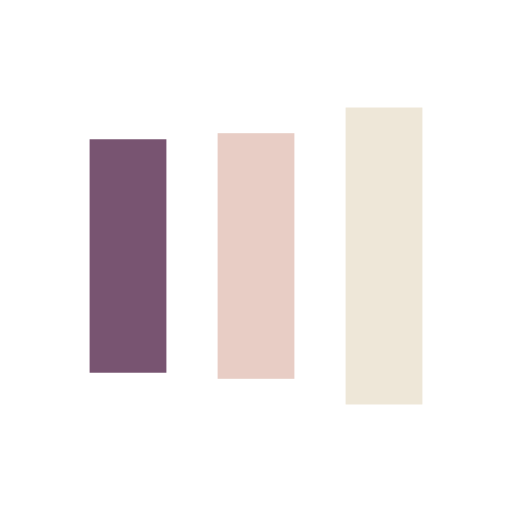
t = 0.00 s
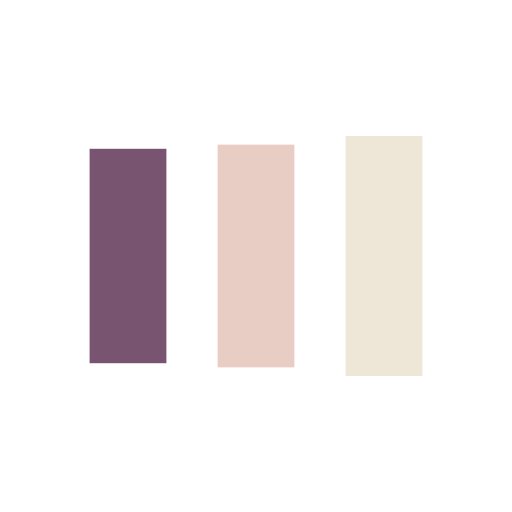
t = 0.19 s
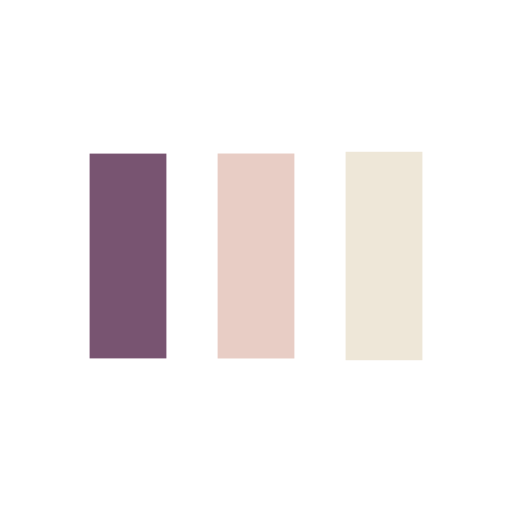
t = 0.58 s
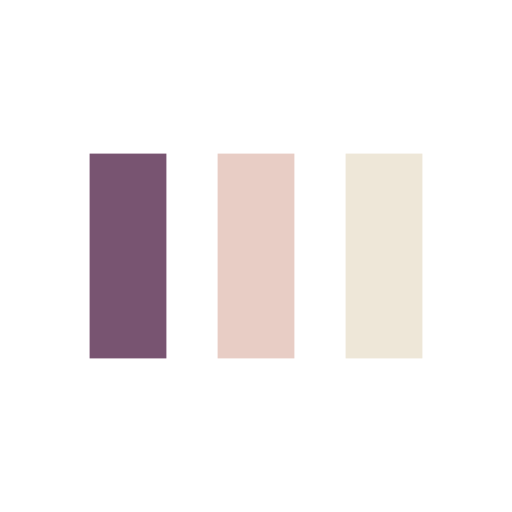
t = 0.77 s
t = 0.96 s: frame unchanged from t = 0.77 s, image omitted
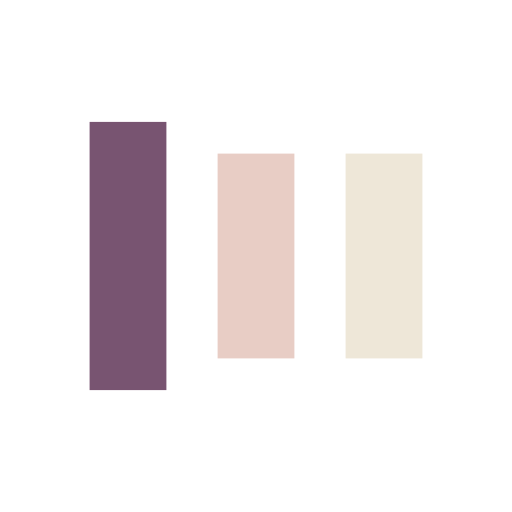
t = 1.35 s

The animated SVG that drew these frames (rendered in a browser with its animation timeline set to each time). Animation: 6 SMIL elements (animate=6); one cycle of 1.54 s, repeats indefinitely.

<?xml version="1.0" encoding="utf-8"?>
<svg xmlns="http://www.w3.org/2000/svg" xmlns:xlink="http://www.w3.org/1999/xlink" style="margin: auto; background: none; display: block; shape-rendering: auto;" width="200px" height="200px" viewBox="0 0 100 100" preserveAspectRatio="xMidYMid">
<rect x="17.5" y="30" width="15" height="40" fill="#785471">
  <animate attributeName="y" repeatCount="indefinite" dur="1.5384615384615383s" calcMode="spline" keyTimes="0;0.5;1" values="18;30;30" keySplines="0 0.5 0.5 1;0 0.5 0.5 1" begin="-0.3076923076923077s"></animate>
  <animate attributeName="height" repeatCount="indefinite" dur="1.5384615384615383s" calcMode="spline" keyTimes="0;0.5;1" values="64;40;40" keySplines="0 0.5 0.5 1;0 0.5 0.5 1" begin="-0.3076923076923077s"></animate>
</rect>
<rect x="42.5" y="30" width="15" height="40" fill="#e8cdc5">
  <animate attributeName="y" repeatCount="indefinite" dur="1.5384615384615383s" calcMode="spline" keyTimes="0;0.5;1" values="20.999999999999996;30;30" keySplines="0 0.5 0.5 1;0 0.5 0.5 1" begin="-0.15384615384615385s"></animate>
  <animate attributeName="height" repeatCount="indefinite" dur="1.5384615384615383s" calcMode="spline" keyTimes="0;0.5;1" values="58.00000000000001;40;40" keySplines="0 0.5 0.5 1;0 0.5 0.5 1" begin="-0.15384615384615385s"></animate>
</rect>
<rect x="67.5" y="30" width="15" height="40" fill="#eee7d8">
  <animate attributeName="y" repeatCount="indefinite" dur="1.5384615384615383s" calcMode="spline" keyTimes="0;0.5;1" values="20.999999999999996;30;30" keySplines="0 0.5 0.5 1;0 0.5 0.5 1"></animate>
  <animate attributeName="height" repeatCount="indefinite" dur="1.5384615384615383s" calcMode="spline" keyTimes="0;0.5;1" values="58.00000000000001;40;40" keySplines="0 0.5 0.5 1;0 0.5 0.5 1"></animate>
</rect>
<!-- [ldio] generated by https://loading.io/ --></svg>
